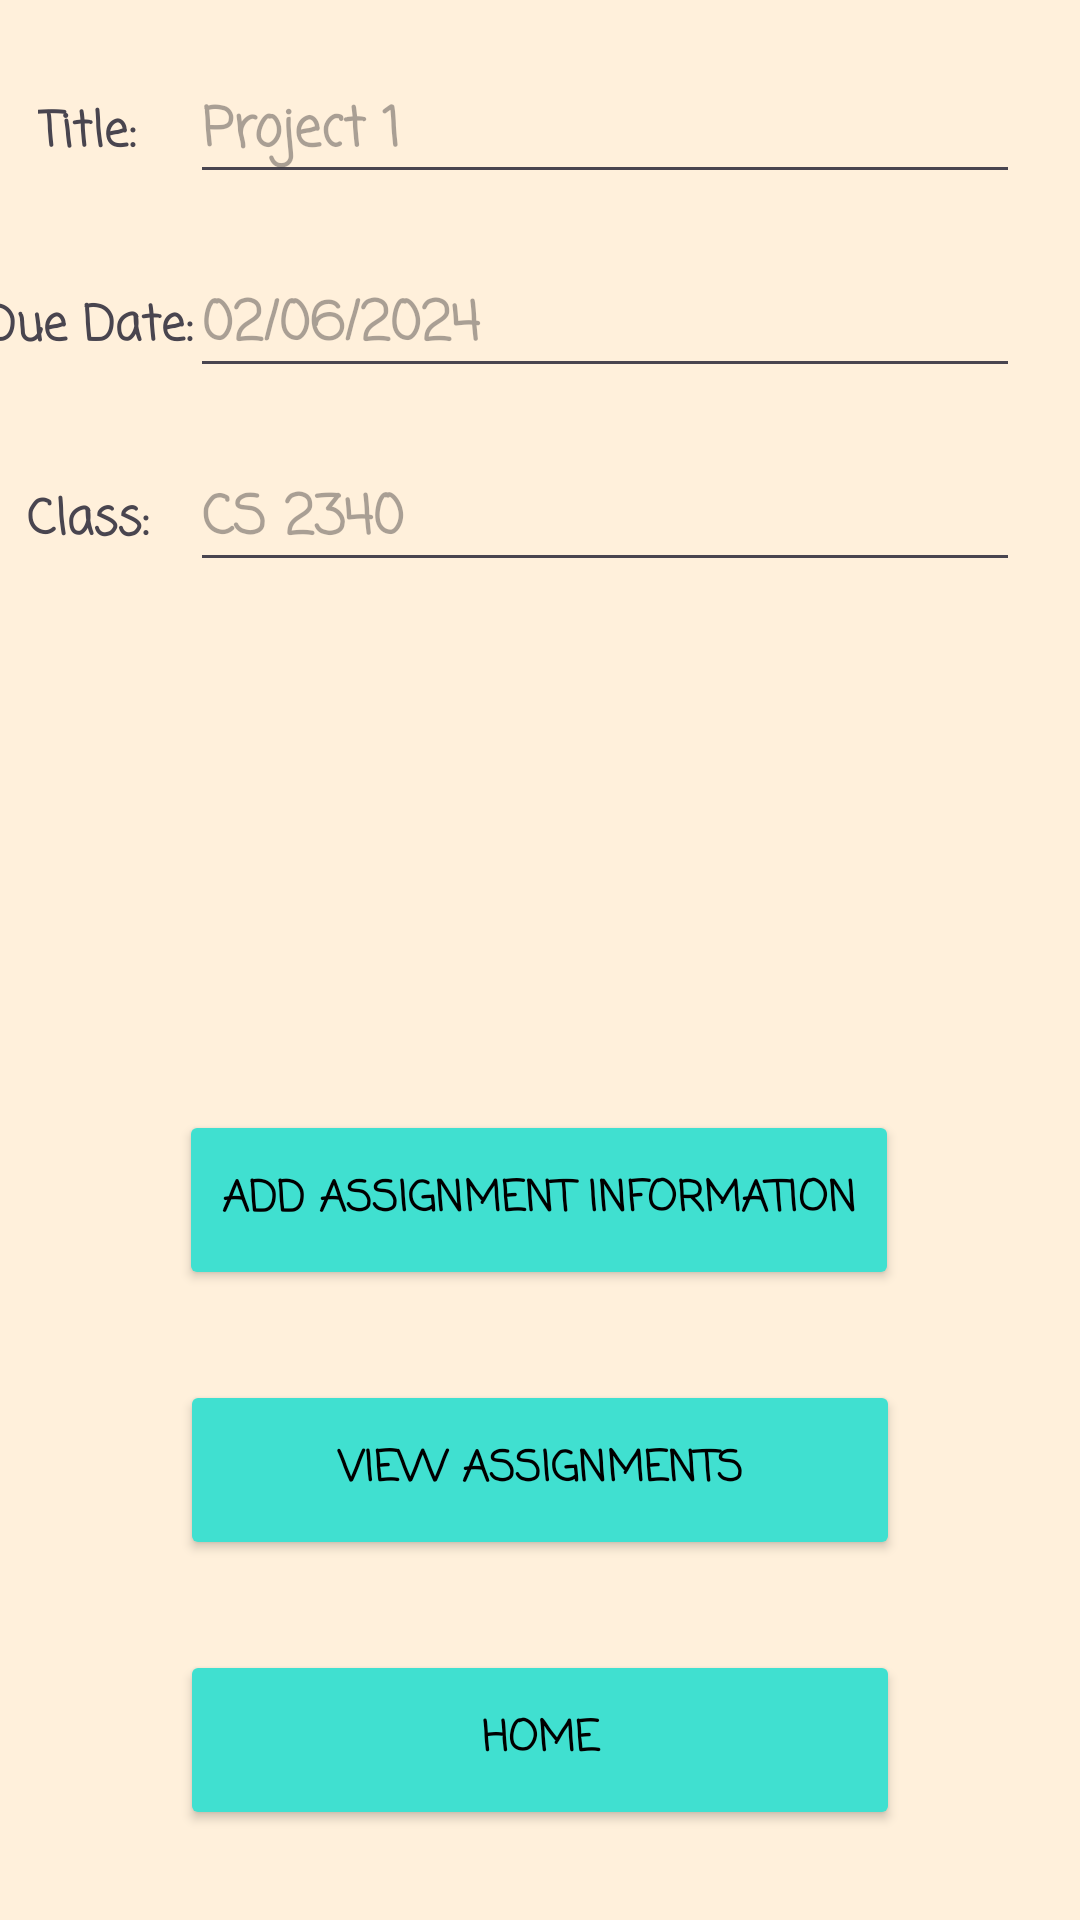

Produce the Android XML layout that renders to this screen, including the resource entries it uses.
<!-- AndroidManifest.xml: application theme Theme.CollegeScheduler -->
<!-- res/layout/add_assignment.xml -->
<?xml version="1.0" encoding="utf-8"?>
<androidx.constraintlayout.widget.ConstraintLayout xmlns:android="http://schemas.android.com/apk/res/android"
    xmlns:app="http://schemas.android.com/apk/res-auto"
    xmlns:tools="http://schemas.android.com/tools"
    android:layout_width="match_parent"
    android:layout_height="match_parent"
    android:background="@color/beige"
    tools:context=".AddAssignment">

    <Button
        android:id="@+id/btnGoToHome"
        android:layout_width="240dp"
        android:layout_height="60dp"
        android:layout_marginBottom="30dp"
        android:backgroundTint="@color/turq"
        android:fontFamily="casual"
        android:text="Home"
        android:textColor="@color/black"
        android:textStyle="bold"
        app:layout_constraintBottom_toBottomOf="parent"
        app:layout_constraintEnd_toEndOf="parent"
        app:layout_constraintStart_toStartOf="parent" />

    <Button
        android:id="@+id/btnGoToAssignmentList"
        android:layout_width="240dp"
        android:layout_height="60dp"
        android:layout_marginBottom="30dp"
        android:backgroundTint="@color/turq"
        android:fontFamily="casual"
        android:text="View Assignments"
        android:textColor="@color/black"
        android:textStyle="bold"
        app:layout_constraintBottom_toTopOf="@+id/btnGoToHome"
        app:layout_constraintEnd_toEndOf="parent"
        app:layout_constraintStart_toStartOf="parent" />

    <Button
        android:id="@+id/btnAddAssignment"
        android:layout_width="240dp"
        android:layout_height="60dp"
        android:layout_marginBottom="30dp"
        android:backgroundTint="@color/turq"
        android:fontFamily="casual"
        android:text="Add Assignment Information"
        android:textColor="@color/black"
        android:textStyle="bold"
        app:layout_constraintBottom_toTopOf="@+id/btnGoToAssignmentList"
        app:layout_constraintEnd_toEndOf="parent"
        app:layout_constraintHorizontal_bias="0.497"
        app:layout_constraintStart_toStartOf="parent" />

    <TextView
        android:id="@+id/textView6"
        android:layout_width="wrap_content"
        android:layout_height="wrap_content"
        android:fontFamily="casual"
        android:text="Title: "
        android:textSize="16sp"
        android:textStyle="bold"
        app:layout_constraintBaseline_toBaselineOf="@+id/mAssignmentTitle"
        app:layout_constraintEnd_toStartOf="@+id/mAssignmentTitle"
        app:layout_constraintStart_toStartOf="parent" />

    <TextView
        android:id="@+id/textView7"
        android:layout_width="wrap_content"
        android:layout_height="wrap_content"
        android:fontFamily="casual"
        android:text="Due Date: "
        android:textSize="16sp"
        android:textStyle="bold"
        app:layout_constraintBaseline_toBaselineOf="@+id/mAssignmentDueDate"
        app:layout_constraintEnd_toEndOf="@+id/textView6"
        app:layout_constraintStart_toStartOf="@+id/textView6" />

    <TextView
        android:id="@+id/textView8"
        android:layout_width="wrap_content"
        android:layout_height="wrap_content"
        android:fontFamily="casual"
        android:text="Class: "
        android:textSize="16sp"
        android:textStyle="bold"
        app:layout_constraintBaseline_toBaselineOf="@+id/mAssignmentClass"
        app:layout_constraintEnd_toEndOf="@+id/textView7"
        app:layout_constraintStart_toStartOf="@+id/textView7" />

    <EditText
        android:id="@+id/mAssignmentTitle"
        android:layout_width="wrap_content"
        android:layout_height="wrap_content"
        android:layout_marginTop="20dp"
        android:layout_marginEnd="20dp"
        android:ems="10"
        android:fontFamily="casual"
        android:hint="Project 1"
        android:inputType="text"
        android:textAlignment="viewStart"
        android:textStyle="bold"
        app:layout_constraintEnd_toEndOf="parent"
        app:layout_constraintTop_toTopOf="parent" />

    <EditText
        android:id="@+id/mAssignmentDueDate"
        android:layout_width="wrap_content"
        android:layout_height="wrap_content"
        android:layout_marginTop="20dp"
        android:ems="10"
        android:fontFamily="casual"
        android:hint="02/06/2024"
        android:inputType="text"
        android:textStyle="bold"
        app:layout_constraintEnd_toEndOf="@+id/mAssignmentTitle"
        app:layout_constraintStart_toStartOf="@+id/mAssignmentTitle"
        app:layout_constraintTop_toBottomOf="@+id/mAssignmentTitle" />

    <EditText
        android:id="@+id/mAssignmentClass"
        android:layout_width="wrap_content"
        android:layout_height="wrap_content"
        android:layout_marginTop="20dp"
        android:ems="10"
        android:fontFamily="casual"
        android:hint="CS 2340"
        android:inputType="text"
        android:textStyle="bold"
        app:layout_constraintEnd_toEndOf="@+id/mAssignmentDueDate"
        app:layout_constraintStart_toStartOf="@+id/mAssignmentDueDate"
        app:layout_constraintTop_toBottomOf="@+id/mAssignmentDueDate" />
</androidx.constraintlayout.widget.ConstraintLayout>
<!-- resources referenced by this layout -->
<resources>
  <color name="beige">#fff0db</color>
  <color name="black">#FF000000</color>
  <color name="turq">#40E0D0</color>
  <style name="Theme.CollegeScheduler" parent="Base.Theme.CollegeScheduler2" />
  <style name="Base.Theme.CollegeScheduler2" parent="Theme.Material3.DayNight.NoActionBar">
          
          
      </style>
</resources>
